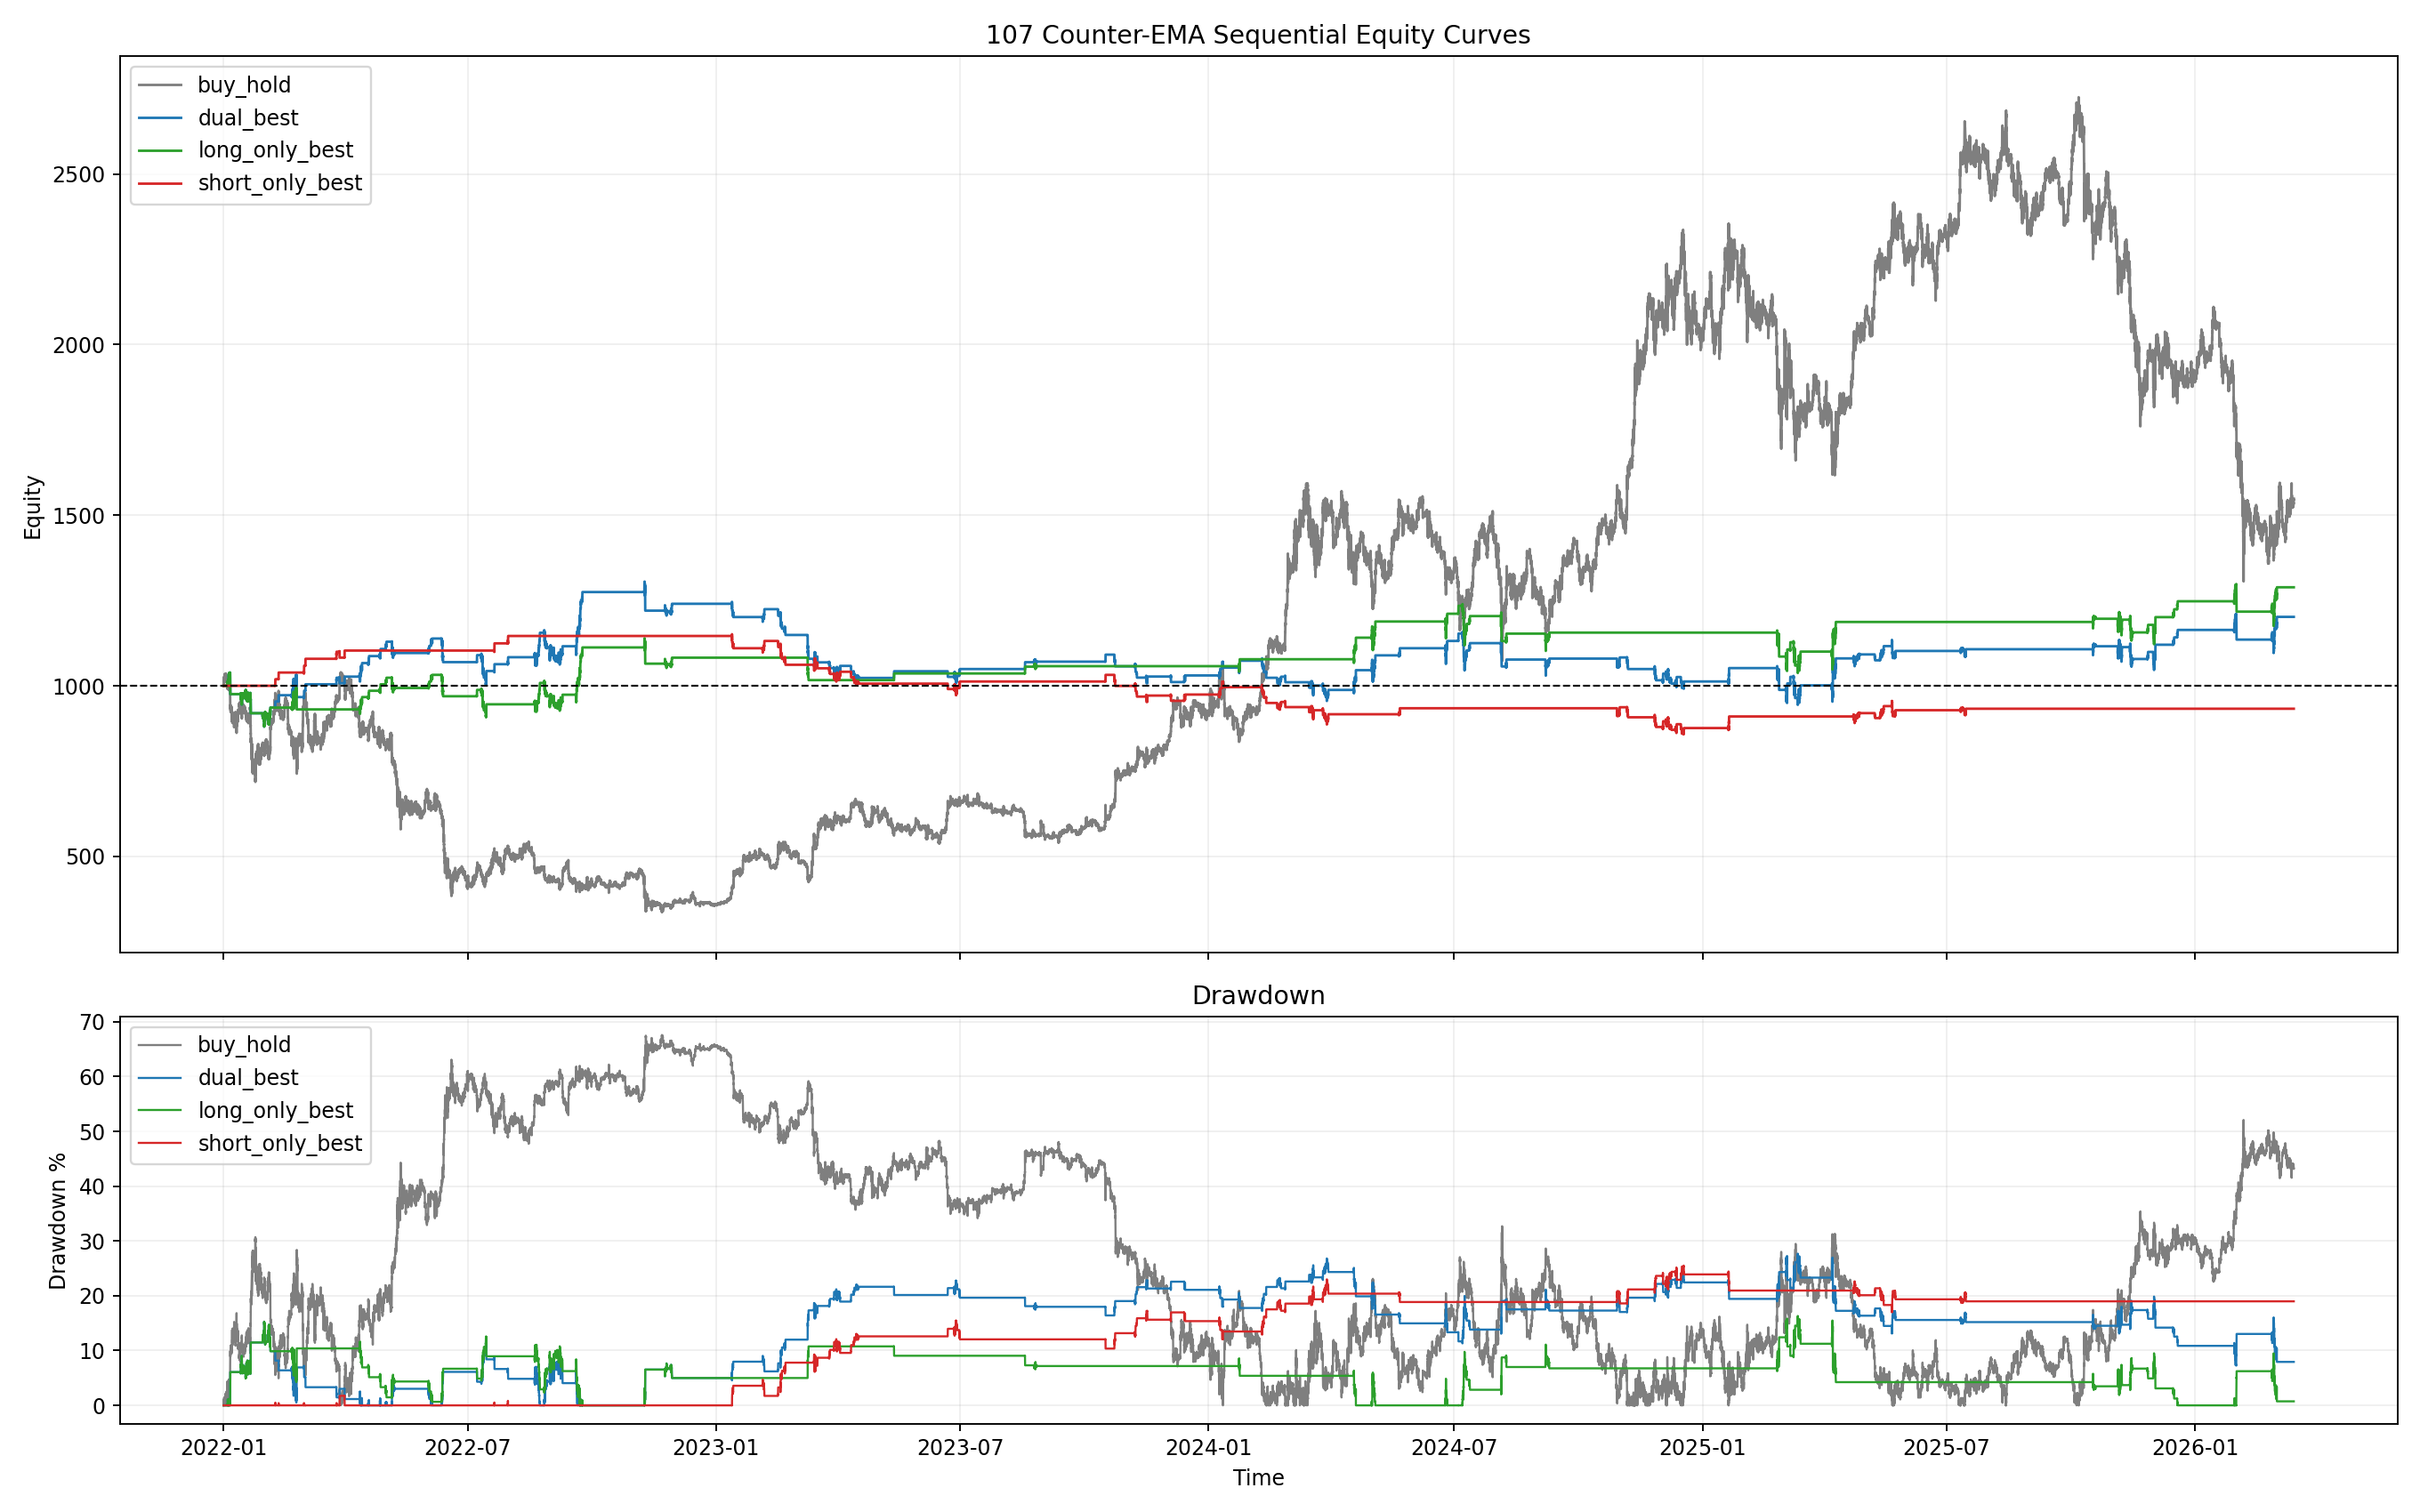

The Python source for this figure:
from __future__ import annotations

import importlib.util
import sys
from pathlib import Path

import matplotlib.pyplot as plt
import numpy as np
import pandas as pd


BASE_107_PATH = Path("107_backtest_btcusdt_4h_ema200_counter_gap_study.py")

OUT_BASE = "107_backtest_btcusdt_4h_ema200_counter_gap_equity"
OUT_PNG = Path(f"{OUT_BASE}.png")
OUT_MD = Path(f"{OUT_BASE}.md")
OUT_CSV = Path(f"{OUT_BASE}.csv")
OUT_CURVES_CSV = Path(f"{OUT_BASE}_curves.csv")
OUT_TRADES_CSV = Path(f"{OUT_BASE}_trades.csv")

INITIAL_CAPITAL = 1000.0
FEE_RATE = 0.0004

VARIANTS = [
    {
        "variant": "dual_best",
        "mode": "rules",
        "allow_long": True,
        "allow_short": True,
        "long_threshold_pct": 8.0,
        "long_tp_pct": 2.0,
        "long_sl_pct": 6.0,
        "short_threshold_pct": 10.0,
        "short_tp_pct": 2.0,
        "short_sl_pct": 1.5,
        "max_hold_hours": 48,
    },
    {
        "variant": "long_only_best",
        "mode": "rules",
        "allow_long": True,
        "allow_short": False,
        "long_threshold_pct": 8.0,
        "long_tp_pct": 2.0,
        "long_sl_pct": 6.0,
        "short_threshold_pct": 10.0,
        "short_tp_pct": 2.0,
        "short_sl_pct": 1.5,
        "max_hold_hours": 48,
    },
    {
        "variant": "short_only_best",
        "mode": "rules",
        "allow_long": False,
        "allow_short": True,
        "long_threshold_pct": 8.0,
        "long_tp_pct": 2.0,
        "long_sl_pct": 6.0,
        "short_threshold_pct": 10.0,
        "short_tp_pct": 2.0,
        "short_sl_pct": 1.5,
        "max_hold_hours": 48,
    },
    {
        "variant": "buy_hold",
        "mode": "buy_hold",
    },
]


def load_module(alias: str, path: Path):
    if not path.exists():
        raise FileNotFoundError(f"Missing script: {path}")
    spec = importlib.util.spec_from_file_location(alias, path)
    if spec is None or spec.loader is None:
        raise RuntimeError(f"Cannot load module from: {path}")
    module = importlib.util.module_from_spec(spec)
    sys.modules[alias] = module
    spec.loader.exec_module(module)
    return module


def _fmt(v: float, digits: int = 4) -> str:
    if pd.isna(v):
        return "N/A"
    return f"{float(v):.{digits}f}"


def compute_curve_stats(curve: pd.DataFrame, initial_capital: float) -> dict:
    series = curve["equity"].astype(float)
    final_equity = float(series.iloc[-1])
    total_return_pct = (final_equity / float(initial_capital) - 1.0) * 100.0
    elapsed_days = (curve["timestamp"].iloc[-1] - curve["timestamp"].iloc[0]).total_seconds() / 86400.0
    years = max(elapsed_days / 365.25, 1e-9)
    cagr_pct = ((final_equity / float(initial_capital)) ** (1.0 / years) - 1.0) * 100.0
    dd = series / series.cummax() - 1.0
    max_drawdown_pct = float(-dd.min() * 100.0)
    calmar = float(cagr_pct / max_drawdown_pct) if max_drawdown_pct > 0 else np.nan
    return {
        "final_equity": final_equity,
        "total_return_pct": total_return_pct,
        "cagr_pct": cagr_pct,
        "max_drawdown_pct": max_drawdown_pct,
        "calmar_ratio": calmar,
    }


def _open_position(capital: float, price: float) -> tuple[float, float]:
    entry_fee = capital * FEE_RATE
    equity_after_fee = capital - entry_fee
    qty = equity_after_fee / price if price > 0 else 0.0
    return equity_after_fee, qty


def _close_long(qty: float, price: float) -> float:
    return qty * price * (1.0 - FEE_RATE)


def _close_short(entry_equity_after_fee: float, entry_price: float, qty: float, price: float) -> float:
    pnl = (entry_price - price) * qty
    exit_fee = qty * price * FEE_RATE
    return entry_equity_after_fee + pnl - exit_fee


def _mark_long(qty: float, price: float) -> float:
    return qty * price


def _mark_short(entry_equity_after_fee: float, entry_price: float, qty: float, price: float) -> float:
    return entry_equity_after_fee + (entry_price - price) * qty


def run_buy_hold(market: pd.DataFrame) -> tuple[pd.DataFrame, pd.DataFrame, dict]:
    work = market.copy()
    first_price = float(work["close"].iloc[0])
    entry_equity_after_fee, qty = _open_position(INITIAL_CAPITAL, first_price)

    curve = work[["timestamp"]].copy()
    curve["variant"] = "buy_hold"
    curve["equity"] = qty * work["close"].astype(float)
    curve.loc[curve.index[0], "equity"] = entry_equity_after_fee

    final_capital = _close_long(qty, float(work["close"].iloc[-1]))
    curve.loc[curve.index[-1], "equity"] = final_capital

    trades = pd.DataFrame(
        [
            {
                "variant": "buy_hold",
                "side": "LONG",
                "entry_time": pd.to_datetime(work["timestamp"].iloc[0]),
                "exit_time": pd.to_datetime(work["timestamp"].iloc[-1]),
                "entry_price": first_price,
                "exit_price": float(work["close"].iloc[-1]),
                "exit_reason": "final",
                "bars_held": int(len(work) - 1),
                "hours_held": float((len(work) - 1) * 0.25),
                "entry_capital": INITIAL_CAPITAL,
                "exit_capital": final_capital,
                "return_pct": (final_capital / INITIAL_CAPITAL - 1.0) * 100.0,
            }
        ]
    )

    stats = compute_curve_stats(curve, INITIAL_CAPITAL)
    stats.update(
        {
            "variant": "buy_hold",
            "mode": "buy_hold",
            "trades": 1,
            "win_rate_pct": 100.0 if final_capital > INITIAL_CAPITAL else 0.0,
            "avg_trade_return_pct": float(trades["return_pct"].mean()),
            "avg_hours_held": float(trades["hours_held"].mean()),
            "long_trades": 1,
            "short_trades": 0,
        }
    )
    return curve, trades, stats


def run_rule_variant(market: pd.DataFrame, cfg: dict) -> tuple[pd.DataFrame, pd.DataFrame, dict]:
    work = market.copy().reset_index(drop=True)
    close = work["close"].to_numpy(dtype=float)
    high = work["high"].to_numpy(dtype=float)
    low = work["low"].to_numpy(dtype=float)
    gap = work["gap_pct"].to_numpy(dtype=float)
    timestamps = pd.to_datetime(work["timestamp"]).to_numpy()

    capital = float(INITIAL_CAPITAL)
    side = 0
    qty = 0.0
    entry_price = 0.0
    entry_equity_after_fee = 0.0
    entry_capital = 0.0
    entry_idx = -1
    bars_in_trade = 0

    curve_rows = [
        {
            "timestamp": pd.Timestamp(timestamps[0]),
            "variant": cfg["variant"],
            "equity": capital,
            "position": "flat",
        }
    ]
    trade_rows: list[dict] = []

    max_hold_bars = int(cfg["max_hold_hours"] * 4)

    for i in range(1, len(work)):
        just_exited = False

        if side != 0:
            bars_in_trade += 1
            exit_reason = None
            exit_price = None

            if side > 0:
                tp_price = entry_price * (1.0 + float(cfg["long_tp_pct"]) / 100.0)
                sl_price = entry_price * (1.0 - float(cfg["long_sl_pct"]) / 100.0)
                hit_sl = low[i] <= sl_price
                hit_tp = high[i] >= tp_price
                if hit_sl and hit_tp:
                    exit_reason = "stop"
                    exit_price = sl_price
                elif hit_sl:
                    exit_reason = "stop"
                    exit_price = sl_price
                elif hit_tp:
                    exit_reason = "tp"
                    exit_price = tp_price
                elif bars_in_trade >= max_hold_bars:
                    exit_reason = "time"
                    exit_price = close[i]
            else:
                tp_price = entry_price * (1.0 - float(cfg["short_tp_pct"]) / 100.0)
                sl_price = entry_price * (1.0 + float(cfg["short_sl_pct"]) / 100.0)
                hit_sl = high[i] >= sl_price
                hit_tp = low[i] <= tp_price
                if hit_sl and hit_tp:
                    exit_reason = "stop"
                    exit_price = sl_price
                elif hit_sl:
                    exit_reason = "stop"
                    exit_price = sl_price
                elif hit_tp:
                    exit_reason = "tp"
                    exit_price = tp_price
                elif bars_in_trade >= max_hold_bars:
                    exit_reason = "time"
                    exit_price = close[i]

            if exit_reason is not None and exit_price is not None:
                if side > 0:
                    capital = _close_long(qty, float(exit_price))
                    mark_side = "LONG"
                else:
                    capital = _close_short(entry_equity_after_fee, entry_price, qty, float(exit_price))
                    mark_side = "SHORT"
                capital = max(capital, 0.0)
                trade_rows.append(
                    {
                        "variant": cfg["variant"],
                        "side": mark_side,
                        "entry_time": pd.Timestamp(timestamps[entry_idx]),
                        "exit_time": pd.Timestamp(timestamps[i]),
                        "entry_price": float(entry_price),
                        "exit_price": float(exit_price),
                        "exit_reason": exit_reason,
                        "bars_held": int(bars_in_trade),
                        "hours_held": float(bars_in_trade * 0.25),
                        "entry_capital": float(entry_capital),
                        "exit_capital": float(capital),
                        "return_pct": (capital / entry_capital - 1.0) * 100.0 if entry_capital > 0 else np.nan,
                    }
                )
                side = 0
                qty = 0.0
                entry_price = 0.0
                entry_equity_after_fee = 0.0
                entry_capital = 0.0
                entry_idx = -1
                bars_in_trade = 0
                just_exited = True

        if capital > 0 and side == 0 and not just_exited:
            long_signal = bool(cfg["allow_long"]) and gap[i] <= -float(cfg["long_threshold_pct"]) and gap[i - 1] > -float(cfg["long_threshold_pct"])
            short_signal = bool(cfg["allow_short"]) and gap[i] >= float(cfg["short_threshold_pct"]) and gap[i - 1] < float(cfg["short_threshold_pct"])

            if long_signal:
                entry_capital = capital
                entry_equity_after_fee, qty = _open_position(capital, close[i])
                side = 1
                entry_price = float(close[i])
                entry_idx = i
                bars_in_trade = 0
            elif short_signal:
                entry_capital = capital
                entry_equity_after_fee, qty = _open_position(capital, close[i])
                side = -1
                entry_price = float(close[i])
                entry_idx = i
                bars_in_trade = 0

        if side > 0:
            equity = _mark_long(qty, close[i])
            pos_label = "long"
        elif side < 0:
            equity = _mark_short(entry_equity_after_fee, entry_price, qty, close[i])
            pos_label = "short"
        else:
            equity = capital
            pos_label = "flat"

        curve_rows.append(
            {
                "timestamp": pd.Timestamp(timestamps[i]),
                "variant": cfg["variant"],
                "equity": max(float(equity), 0.0),
                "position": pos_label,
            }
        )

    if side != 0:
        final_price = float(close[-1])
        final_time = pd.Timestamp(timestamps[-1])
        if side > 0:
            capital = _close_long(qty, final_price)
            mark_side = "LONG"
        else:
            capital = _close_short(entry_equity_after_fee, entry_price, qty, final_price)
            mark_side = "SHORT"
        trade_rows.append(
            {
                "variant": cfg["variant"],
                "side": mark_side,
                "entry_time": pd.Timestamp(timestamps[entry_idx]),
                "exit_time": final_time,
                "entry_price": float(entry_price),
                "exit_price": final_price,
                "exit_reason": "final",
                "bars_held": int(max(0, len(work) - 1 - entry_idx)),
                "hours_held": float(max(0, len(work) - 1 - entry_idx) * 0.25),
                "entry_capital": float(entry_capital),
                "exit_capital": float(capital),
                "return_pct": (capital / entry_capital - 1.0) * 100.0 if entry_capital > 0 else np.nan,
            }
        )
        curve_rows[-1]["equity"] = float(capital)
        curve_rows[-1]["position"] = "flat"

    curve = pd.DataFrame(curve_rows)
    trades = pd.DataFrame(trade_rows)

    stats = compute_curve_stats(curve, INITIAL_CAPITAL)
    wins = int((trades["return_pct"] > 0).sum()) if not trades.empty else 0
    stats.update(
        {
            "variant": cfg["variant"],
            "mode": "rules",
            "trades": int(len(trades)),
            "win_rate_pct": float(wins / len(trades) * 100.0) if len(trades) else np.nan,
            "avg_trade_return_pct": float(trades["return_pct"].mean()) if len(trades) else np.nan,
            "avg_hours_held": float(trades["hours_held"].mean()) if len(trades) else np.nan,
            "long_trades": int((trades["side"] == "LONG").sum()) if len(trades) else 0,
            "short_trades": int((trades["side"] == "SHORT").sum()) if len(trades) else 0,
        }
    )
    return curve, trades, stats


def save_plot(curves_df: pd.DataFrame, metrics_df: pd.DataFrame) -> None:
    fig, axes = plt.subplots(2, 1, figsize=(16, 10), sharex=True, gridspec_kw={"height_ratios": [2.2, 1.0]})
    ax_eq, ax_dd = axes

    colors = {
        "dual_best": "#1f77b4",
        "long_only_best": "#2ca02c",
        "short_only_best": "#d62728",
        "buy_hold": "#7f7f7f",
    }

    for variant in metrics_df["variant"]:
        sub = curves_df[curves_df["variant"] == variant].copy()
        if sub.empty:
            continue
        ax_eq.plot(sub["timestamp"], sub["equity"], linewidth=1.2, color=colors.get(variant), label=variant)
        dd = sub["equity"].astype(float) / sub["equity"].astype(float).cummax() - 1.0
        ax_dd.plot(sub["timestamp"], -dd * 100.0, linewidth=1.0, color=colors.get(variant), label=variant)

    ax_eq.axhline(INITIAL_CAPITAL, color="black", linestyle="--", linewidth=0.9)
    ax_eq.set_title("107 Counter-EMA Sequential Equity Curves")
    ax_eq.set_ylabel("Equity")
    ax_eq.grid(True, alpha=0.2)
    ax_eq.legend(loc="upper left")

    ax_dd.set_title("Drawdown")
    ax_dd.set_ylabel("Drawdown %")
    ax_dd.set_xlabel("Time")
    ax_dd.grid(True, alpha=0.2)
    ax_dd.legend(loc="upper left")

    fig.tight_layout()
    fig.savefig(OUT_PNG, dpi=170)
    plt.close(fig)


def save_report(metrics_df: pd.DataFrame, trades_df: pd.DataFrame) -> None:
    dual = metrics_df[metrics_df["variant"] == "dual_best"].iloc[0]
    long_only = metrics_df[metrics_df["variant"] == "long_only_best"].iloc[0]
    short_only = metrics_df[metrics_df["variant"] == "short_only_best"].iloc[0]
    buy_hold = metrics_df[metrics_df["variant"] == "buy_hold"].iloc[0]

    trade_summary = (
        trades_df.groupby(["variant", "exit_reason"])
        .size()
        .reset_index(name="count")
        .sort_values(["variant", "exit_reason"])
    )

    lines: list[str] = []
    lines.append("# Study 107 Equity Check")
    lines.append("")
    lines.append("## Setup")
    lines.append("- Sequential, flat-only backtest on 15m bars")
    lines.append("- Uses the recommended 107 study thresholds directly")
    lines.append("- Entry only on threshold cross bar close")
    lines.append("- Exit via TP / SL / 48h timeout with conservative stop-first handling inside the bar")
    lines.append("- No same-bar re-entry after an exit")
    lines.append("")
    lines.append("## Performance")
    lines.append("| Variant | Final Equity | Total Return % | CAGR % | MDD % | Calmar | Trades | Win Rate % | Avg Trade % | Avg Hold h |")
    lines.append("| --- | ---: | ---: | ---: | ---: | ---: | ---: | ---: | ---: | ---: |")
    for _, row in metrics_df.iterrows():
        lines.append(
            f"| {row['variant']} | {_fmt(row['final_equity'])} | {_fmt(row['total_return_pct'])} | "
            f"{_fmt(row['cagr_pct'])} | {_fmt(row['max_drawdown_pct'])} | {_fmt(row['calmar_ratio'])} | "
            f"{int(row['trades'])} | {_fmt(row['win_rate_pct'])} | {_fmt(row['avg_trade_return_pct'])} | {_fmt(row['avg_hours_held'])} |"
        )
    lines.append("")
    lines.append("## Readout")
    lines.append(
        f"- Dual curve: final equity `{_fmt(dual['final_equity'])}`, CAGR `{_fmt(dual['cagr_pct'])}%`, "
        f"MDD `{_fmt(dual['max_drawdown_pct'])}%`, win rate `{_fmt(dual['win_rate_pct'])}%`."
    )
    lines.append(
        f"- Long-only drives most of the edge: final equity `{_fmt(long_only['final_equity'])}`, "
        f"vs short-only `{_fmt(short_only['final_equity'])}`."
    )
    lines.append(
        f"- Buy-and-hold benchmark over the same sample finishes at `{_fmt(buy_hold['final_equity'])}`."
    )
    lines.append("")
    lines.append("## Exit Breakdown")
    lines.append("| Variant | Exit Reason | Count |")
    lines.append("| --- | --- | ---: |")
    for _, row in trade_summary.iterrows():
        lines.append(f"| {row['variant']} | {row['exit_reason']} | {int(row['count'])} |")

    OUT_MD.write_text("\n".join(lines) + "\n", encoding="utf-8")


def main() -> None:
    m107 = load_module("study107_gap", BASE_107_PATH)
    df_1m, df_4h, _ = m107.load_market_data()
    market = m107.build_market_frame(df_1m, df_4h)

    curve_frames: list[pd.DataFrame] = []
    trade_frames: list[pd.DataFrame] = []
    metric_rows: list[dict] = []

    for cfg in VARIANTS:
        if cfg["mode"] == "buy_hold":
            curve, trades, stats = run_buy_hold(market)
        else:
            curve, trades, stats = run_rule_variant(market, cfg)
        curve_frames.append(curve)
        trade_frames.append(trades)
        metric_rows.append(stats)

    curves_df = pd.concat(curve_frames, ignore_index=True)
    trades_df = pd.concat(trade_frames, ignore_index=True)
    metrics_df = pd.DataFrame(metric_rows).sort_values("variant").reset_index(drop=True)

    metrics_df.to_csv(OUT_CSV, index=False)
    curves_df.to_csv(OUT_CURVES_CSV, index=False)
    trades_df.to_csv(OUT_TRADES_CSV, index=False)

    save_plot(curves_df, metrics_df)
    save_report(metrics_df, trades_df)

    dual = metrics_df[metrics_df["variant"] == "dual_best"].iloc[0]
    print(
        "study=107_equity, "
        f"dual_final={dual['final_equity']:.2f}, "
        f"dual_cagr={dual['cagr_pct']:.2f}, "
        f"dual_mdd={dual['max_drawdown_pct']:.2f}, "
        f"dual_trades={int(dual['trades'])}"
    )


if __name__ == "__main__":
    main()
